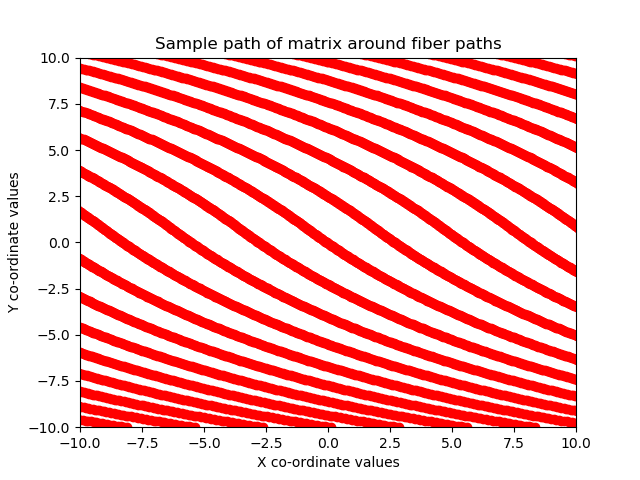

Values plotted in this chart, from the file beside it:
-1.000955000000000084e+01, -4.647200000000000131e+01, -4.373199999999999932e+01, -4.099199999999999733e+01, -3.825200000000000244e+01, -3.551200000000000045e+01, -3.277199999999999847e+01, -3.003200000000000003e+01, -2.729200000000000159e+01, -2.455199999999999960e+01, -2.181200000000000117e+01, -1.907199999999999918e+01, -1.633200000000000074e+01, -1.359200000000000053e+01, -1.085200000000000031e+01, -8.112099999999999866e+00, -5.372099999999999653e+00, -2.632100000000000328e+00, 1.079125000000000084e-01, 2.847900000000000098e+00, 5.587899999999999423e+00, 8.327899999999999636e+00, 1.106799999999999962e+01, 1.380799999999999983e+01
-9.984750000000000014e+00, -4.658750000000000568e+01, -4.384749999999999659e+01, -4.110750000000000171e+01, -3.836749999999999972e+01, -3.562749999999999773e+01, -3.288750000000000284e+01, -3.014750000000000085e+01, -2.740749999999999886e+01, -2.466750000000000043e+01, -2.192750000000000199e+01, -1.918750000000000000e+01, -1.644749999999999801e+01, -1.370749999999999957e+01, -1.096750000000000114e+01, -8.227699999999998681e+00, -5.487700000000000244e+00, -2.747700000000000031e+00, -7.670500000000000235e-03, 2.732299999999999951e+00, 5.472299999999999720e+00, 8.212299999999999045e+00, 1.095250000000000057e+01, 1.369249999999999901e+01
-9.960049999999998960e+00, -4.670250000000000057e+01, -4.396250000000000568e+01, -4.122249999999999659e+01, -3.848250000000000171e+01, -3.574249999999999972e+01, -3.300249999999999773e+01, -3.026249999999999929e+01, -2.752250000000000085e+01, -2.478249999999999886e+01, -2.204250000000000043e+01, -1.930250000000000199e+01, -1.656250000000000000e+01, -1.382250000000000156e+01, -1.108249999999999957e+01, -8.342499999999999361e+00, -5.602500000000000036e+00, -2.862499999999999822e+00, -1.225129999999999969e-01, 2.617499999999999716e+00, 5.357499999999999929e+00, 8.097500000000000142e+00, 1.083749999999999858e+01, 1.357750000000000057e+01
-9.935349999999999682e+00, -4.681649999999999778e+01, -4.407650000000000290e+01, -4.133650000000000091e+01, -3.859649999999999892e+01, -3.585649999999999693e+01, -3.311650000000000205e+01, -3.037650000000000006e+01, -2.763649999999999807e+01, -2.489649999999999963e+01, -2.215650000000000119e+01, -1.941649999999999920e+01, -1.667650000000000077e+01, -1.393650000000000055e+01, -1.119650000000000034e+01, -8.456599999999999895e+00, -5.716599999999999682e+00, -2.976600000000000357e+00, -2.366199999999999970e-01, 2.503400000000000070e+00, 5.243399999999999395e+00, 7.983399999999999608e+00, 1.072349999999999959e+01, 1.346349999999999980e+01
-9.910599999999998744e+00, -4.692999999999999972e+01, -4.418999999999999773e+01, -4.145000000000000284e+01, -3.871000000000000085e+01, -3.596999999999999886e+01, -3.323000000000000398e+01, -3.049000000000000199e+01, -2.775000000000000000e+01, -2.500999999999999801e+01, -2.227000000000000313e+01, -1.953000000000000114e+01, -1.678999999999999915e+01, -1.405000000000000071e+01, -1.131000000000000050e+01, -8.570000000000000284e+00, -5.830000000000000071e+00, -3.089999999999999858e+00, -3.499999999999999778e-01, 2.389999999999999680e+00, 5.129999999999999893e+00, 7.870000000000000107e+00, 1.060999999999999943e+01, 1.334999999999999964e+01
-9.885849999999999582e+00, -4.704299999999999926e+01, -4.430299999999999727e+01, -4.156300000000000239e+01, -3.882300000000000040e+01, -3.608299999999999841e+01, -3.334300000000000352e+01, -3.060300000000000153e+01, -2.786299999999999955e+01, -2.512299999999999756e+01, -2.238300000000000267e+01, -1.964300000000000068e+01, -1.690299999999999869e+01, -1.416300000000000026e+01, -1.142300000000000004e+01, -8.682649999999998869e+00, -5.942650000000000432e+00, -3.202650000000000219e+00, -4.626649999999999929e-01, 2.277350000000000207e+00, 5.017350000000000421e+00, 7.757350000000000634e+00, 1.049699999999999989e+01, 1.323699999999999832e+01
-9.861150000000000304e+00, -4.715449999999999875e+01, -4.441450000000000387e+01, -4.167449999999999477e+01, -3.893449999999999989e+01, -3.619450000000000500e+01, -3.345449999999999591e+01, -3.071450000000000102e+01, -2.797449999999999903e+01, -2.523449999999999704e+01, -2.249450000000000216e+01, -1.975450000000000017e+01, -1.701449999999999818e+01, -1.427449999999999974e+01, -1.153449999999999953e+01, -8.794599999999999085e+00, -6.054600000000000648e+00, -3.314599999999999991e+00, -5.746249999999999414e-01, 2.165399999999999991e+00, 4.905400000000000205e+00, 7.645400000000000418e+00, 1.038550000000000040e+01, 1.312549999999999883e+01
-9.836449999999999250e+00, -4.726550000000000296e+01, -4.452550000000000097e+01, -4.178549999999999898e+01, -3.904550000000000409e+01, -3.630549999999999500e+01, -3.356550000000000011e+01, -3.082549999999999812e+01, -2.808549999999999969e+01, -2.534550000000000125e+01, -2.260549999999999926e+01, -1.986549999999999727e+01, -1.712550000000000239e+01, -1.438550000000000040e+01, -1.164550000000000018e+01, -8.905850000000000932e+00, -6.165850000000000719e+00, -3.425850000000000062e+00, -6.858850000000000779e-01, 2.054149999999999920e+00, 4.794150000000000134e+00, 7.534150000000000347e+00, 1.027449999999999974e+01, 1.301449999999999996e+01
-9.811749999999999972e+00, -4.737650000000000006e+01, -4.463649999999999807e+01, -4.189650000000000318e+01, -3.915650000000000119e+01, -3.641649999999999920e+01, -3.367650000000000432e+01, -3.093650000000000233e+01, -2.819650000000000034e+01, -2.545649999999999835e+01, -2.271649999999999991e+01, -1.997650000000000148e+01, -1.723649999999999949e+01, -1.449650000000000105e+01, -1.175649999999999906e+01, -9.016449999999998965e+00, -6.276450000000000529e+00, -3.536450000000000315e+00, -7.964550000000000241e-01, 1.943550000000000111e+00, 4.683550000000000324e+00, 7.423550000000000537e+00, 1.016349999999999909e+01, 1.290350000000000108e+01
-9.787050000000000693e+00, -4.748649999999999949e+01, -4.474649999999999750e+01, -4.200650000000000261e+01, -3.926650000000000063e+01, -3.652649999999999864e+01, -3.378650000000000375e+01, -3.104650000000000176e+01, -2.830649999999999977e+01, -2.556649999999999778e+01, -2.282649999999999935e+01, -2.008650000000000091e+01, -1.734649999999999892e+01, -1.460650000000000048e+01, -1.186649999999999849e+01, -9.126350000000000406e+00, -6.386350000000000193e+00, -3.646349999999999980e+00, -9.063400000000000345e-01, 1.833650000000000002e+00, 4.573650000000000659e+00, 7.313649999999999984e+00, 1.005345000000000155e+01, 1.279350000000000165e+01
-9.762299999999999756e+00, -4.759550000000000125e+01, -4.485549999999999926e+01, -4.211549999999999727e+01, -3.937550000000000239e+01, -3.663550000000000040e+01, -3.389549999999999841e+01, -3.115549999999999997e+01, -2.841550000000000153e+01, -2.567549999999999955e+01, -2.293549999999999756e+01, -2.019549999999999912e+01, -1.745550000000000068e+01, -1.471549999999999869e+01, -1.197550000000000026e+01, -9.235549999999999926e+00, -6.495549999999999713e+00, -3.755549999999999944e+00, -1.015554999999999986e+00, 1.724450000000000038e+00, 4.464450000000000252e+00, 7.204449999999999577e+00, 9.944449999999999790e+00, 1.268449999999999989e+01
-9.737549999999998818e+00, -4.770400000000000063e+01, -4.496399999999999864e+01, -4.222400000000000375e+01, -3.948399999999999466e+01, -3.674399999999999977e+01, -3.400400000000000489e+01, -3.126400000000000290e+01, -2.852400000000000091e+01, -2.578399999999999892e+01, -2.304399999999999693e+01, -2.030400000000000205e+01, -1.756400000000000006e+01, -1.482399999999999984e+01, -1.208399999999999963e+01, -9.344099999999999184e+00, -6.604099999999999859e+00, -3.864100000000000090e+00, -1.124099999999999877e+00, 1.615899999999999892e+00, 4.355900000000000105e+00, 7.095900000000000318e+00, 9.835900000000000531e+00, 1.257600000000000051e+01
-9.712849999999999540e+00, -4.781199999999999761e+01, -4.507200000000000273e+01, -4.233200000000000074e+01, -3.959199999999999875e+01, -3.685200000000000387e+01, -3.411199999999999477e+01, -3.137199999999999989e+01, -2.863199999999999790e+01, -2.589200000000000301e+01, -2.315200000000000102e+01, -2.041199999999999903e+01, -1.767199999999999704e+01, -1.493200000000000038e+01, -1.219200000000000017e+01, -9.451950000000000074e+00, -6.711949999999999861e+00, -3.971949999999999648e+00, -1.231949999999999878e+00, 1.508049999999999891e+00, 4.248050000000000104e+00, 6.988050000000000317e+00, 9.728049999999999642e+00, 1.246799999999999997e+01
-9.688150000000000261e+00, -4.791949999999999932e+01, -4.517949999999999733e+01, -4.243950000000000244e+01, -3.969950000000000045e+01, -3.695949999999999847e+01, -3.421949999999999648e+01, -3.147950000000000159e+01, -2.873949999999999960e+01, -2.599950000000000117e+01, -2.325949999999999918e+01, -2.051950000000000074e+01, -1.777949999999999875e+01, -1.503950000000000031e+01, -1.229950000000000010e+01, -9.559149999999998926e+00, -6.819150000000000489e+00, -4.079150000000000276e+00, -1.339150000000000063e+00, 1.400849999999999929e+00, 4.140850000000000364e+00, 6.880850000000000577e+00, 9.620850000000000790e+00, 1.236050000000000004e+01
-9.663450000000000983e+00, -4.802599999999999625e+01, -4.528600000000000136e+01, -4.254599999999999937e+01, -3.980599999999999739e+01, -3.706600000000000250e+01, -3.432600000000000051e+01, -3.158599999999999852e+01, -2.884600000000000009e+01, -2.610600000000000165e+01, -2.336599999999999966e+01, -2.062599999999999767e+01, -1.788599999999999923e+01, -1.514600000000000080e+01, -1.240599999999999881e+01, -9.665749999999999176e+00, -6.925750000000000739e+00, -4.185750000000000526e+00, -1.445749999999999869e+00, 1.294249999999999901e+00, 4.034250000000000114e+00, 6.774250000000000327e+00, 9.514250000000000540e+00, 1.225400000000000134e+01
-9.638749999999999929e+00, -4.813200000000000500e+01, -4.539199999999999591e+01, -4.265200000000000102e+01, -3.991200000000000614e+01, -3.717199999999999704e+01, -3.443200000000000216e+01, -3.169200000000000017e+01, -2.895199999999999818e+01, -2.621199999999999974e+01, -2.347200000000000131e+01, -2.073199999999999932e+01, -1.799200000000000088e+01, -1.525199999999999889e+01, -1.251200000000000045e+01, -9.771699999999999164e+00, -7.031700000000000728e+00, -4.291700000000000514e+00, -1.551699999999999857e+00, 1.188299999999999912e+00, 3.928300000000000125e+00, 6.668300000000000338e+00, 9.408300000000000551e+00, 1.214799999999999969e+01
-9.614049999999998875e+00, -4.823749999999999716e+01, -4.549750000000000227e+01, -4.275750000000000028e+01, -4.001749999999999829e+01, -3.727750000000000341e+01, -3.453750000000000142e+01, -3.179749999999999943e+01, -2.905749999999999744e+01, -2.631750000000000256e+01, -2.357750000000000057e+01, -2.083749999999999858e+01, -1.809750000000000014e+01, -1.535749999999999993e+01, -1.261749999999999972e+01, -9.877000000000000668e+00, -7.137000000000000455e+00, -4.397000000000000242e+00, -1.657000000000000028e+00, 1.082999999999999963e+00, 3.823000000000000398e+00, 6.563000000000000611e+00, 9.303000000000000824e+00, 1.204250000000000043e+01
-9.589349999999999596e+00, -4.834199999999999875e+01, -4.560200000000000387e+01, -4.286200000000000188e+01, -4.012199999999999989e+01, -3.738199999999999790e+01, -3.464200000000000301e+01, -3.190200000000000102e+01, -2.916199999999999903e+01, -2.642200000000000060e+01, -2.368200000000000216e+01, -2.094200000000000017e+01, -1.820199999999999818e+01, -1.546199999999999974e+01, -1.272199999999999953e+01, -9.981750000000001677e+00, -7.241699999999999804e+00, -4.501699999999999591e+00, -1.761700000000000044e+00, 9.782899999999999929e-01, 3.718300000000000161e+00, 6.458300000000000374e+00, 9.198299999999999699e+00, 1.193799999999999883e+01
-9.564650000000000318e+00, -4.844599999999999795e+01, -4.570600000000000307e+01, -4.296600000000000108e+01, -4.022599999999999909e+01, -3.748599999999999710e+01, -3.474600000000000222e+01, -3.200600000000000023e+01, -2.926599999999999824e+01, -2.652599999999999980e+01, -2.378600000000000136e+01, -2.104599999999999937e+01, -1.830600000000000094e+01, -1.556599999999999895e+01, -1.282600000000000051e+01, -1.008600000000000030e+01, -7.345800000000000551e+00, -4.605800000000000338e+00, -1.865800000000000125e+00, 8.741950000000000554e-01, 3.614200000000000301e+00, 6.354200000000000514e+00, 9.094200000000000728e+00, 1.183399999999999963e+01
-9.539950000000001040e+00, -4.854949999999999477e+01, -4.580949999999999989e+01, -4.306950000000000500e+01, -4.032949999999999591e+01, -3.758950000000000102e+01, -3.484950000000000614e+01, -3.210949999999999704e+01, -2.936950000000000216e+01, -2.662950000000000017e+01, -2.388949999999999818e+01, -2.114949999999999974e+01, -1.840950000000000131e+01, -1.566949999999999932e+01, -1.292950000000000088e+01, -1.018949999999999889e+01, -7.449300000000000033e+00, -4.709300000000000708e+00, -1.969300000000000050e+00, 7.707299999999999152e-01, 3.510699999999999932e+00, 6.250700000000000145e+00, 8.990700000000000358e+00, 1.173049999999999926e+01
-9.515249999999999986e+00, -4.865200000000000102e+01, -4.591199999999999903e+01, -4.317199999999999704e+01, -4.043200000000000216e+01, -3.769200000000000017e+01, -3.495199999999999818e+01, -3.221200000000000330e+01, -2.947200000000000131e+01, -2.673199999999999932e+01, -2.399199999999999733e+01, -2.125200000000000244e+01, -1.851200000000000045e+01, -1.577200000000000024e+01, -1.303200000000000003e+01, -1.029199999999999982e+01, -7.552149999999999253e+00, -4.812150000000000816e+00, -2.072150000000000158e+00, 6.678699999999999637e-01, 3.407849999999999824e+00, 6.147850000000000037e+00, 8.887850000000000250e+00, 1.162800000000000011e+01
-9.490549999999998931e+00, -4.875400000000000489e+01, -4.601399999999999579e+01, -4.327400000000000091e+01, -4.053399999999999892e+01, -3.779399999999999693e+01, -3.505400000000000205e+01, -3.231400000000000006e+01, -2.957399999999999807e+01, -2.683400000000000318e+01, -2.409400000000000119e+01, -2.135399999999999920e+01, -1.861399999999999721e+01, -1.587400000000000055e+01, -1.313400000000000034e+01, -1.039400000000000013e+01, -7.654399999999999871e+00, -4.914400000000000546e+00, -2.174400000000000333e+00, 5.656049999999999134e-01, 3.305600000000000094e+00, 6.045600000000000307e+00, 8.785600000000000520e+00, 1.152599999999999980e+01
-9.465899999999999537e+00, -4.885599999999999454e+01, -4.611599999999999966e+01, -4.337600000000000477e+01, -4.063599999999999568e+01, -3.789600000000000080e+01, -3.515599999999999881e+01, -3.241599999999999682e+01, -2.967600000000000193e+01, -2.693599999999999994e+01, -2.419599999999999795e+01, -2.145600000000000307e+01, -1.871600000000000108e+01, -1.597600000000000087e+01, -1.323600000000000065e+01, -1.049600000000000044e+01, -7.756099999999999994e+00, -5.016099999999999781e+00, -2.276100000000000012e+00, 4.639299999999999535e-01, 3.203899999999999970e+00, 5.943900000000000183e+00, 8.683900000000001285e+00, 1.142399999999999949e+01
-9.441250000000000142e+00, -4.895749999999999602e+01, -4.621750000000000114e+01, -4.347749999999999915e+01, -4.073749999999999716e+01, -3.799750000000000227e+01, -3.525750000000000028e+01, -3.251749999999999829e+01, -2.977749999999999986e+01, -2.703750000000000142e+01, -2.429749999999999943e+01, -2.155750000000000099e+01, -1.881749999999999901e+01, -1.607750000000000057e+01, -1.333750000000000036e+01, -1.059750000000000014e+01, -7.857200000000000628e+00, -5.117200000000000415e+00, -2.377200000000000202e+00, 3.628399999999999959e-01, 3.102800000000000225e+00, 5.842800000000000438e+00, 8.582800000000000651e+00, 1.132249999999999979e+01
-9.416550000000000864e+00, -4.905799999999999983e+01, -4.631799999999999784e+01, -4.357800000000000296e+01, -4.083799999999999386e+01, -3.809799999999999898e+01, -3.535800000000000409e+01, -3.261799999999999500e+01, -2.987800000000000011e+01, -2.713799999999999812e+01, -2.439799999999999969e+01, -2.165800000000000125e+01, -1.891799999999999926e+01, -1.617800000000000082e+01, -1.343799999999999883e+01, -1.069800000000000040e+01, -7.957699999999999996e+00, -5.217700000000000671e+00, -2.477700000000000014e+00, 2.623300000000000076e-01, 3.002299999999999969e+00, 5.742300000000000182e+00, 8.482300000000000395e+00, 1.122200000000000131e+01
-9.391849999999999810e+00, -4.915749999999999886e+01, -4.641750000000000398e+01, -4.367749999999999488e+01, -4.093750000000000000e+01, -3.819750000000000512e+01, -3.545749999999999602e+01, -3.271750000000000114e+01, -2.997749999999999915e+01, -2.723749999999999716e+01, -2.449750000000000227e+01, -2.175750000000000028e+01, -1.901749999999999829e+01, -1.627750000000000341e+01, -1.353749999999999964e+01, -1.079749999999999943e+01, -8.057600000000000762e+00, -5.317600000000000549e+00, -2.577600000000000335e+00, 1.623899999999999788e-01, 2.902400000000000091e+00, 5.642400000000000304e+00, 8.382400000000000517e+00, 1.112250000000000050e+01
-9.367149999999998755e+00, -4.925700000000000500e+01, -4.651699999999999591e+01, -4.377700000000000102e+01, -4.103700000000000614e+01, -3.829699999999999704e+01, -3.555700000000000216e+01, -3.281700000000000017e+01, -3.007699999999999818e+01, -2.733699999999999974e+01, -2.459700000000000131e+01, -2.185699999999999932e+01, -1.911700000000000088e+01, -1.637700000000000244e+01, -1.363700000000000045e+01, -1.089699999999999847e+01, -8.156950000000000145e+00, -5.416949999999999932e+00, -2.676950000000000163e+00, 6.301450000000000107e-02, 2.803049999999999820e+00, 5.543050000000000033e+00, 8.283049999999999358e+00, 1.102299999999999969e+01
-9.342449999999999477e+00, -4.935600000000000165e+01, -4.661599999999999966e+01, -4.387599999999999767e+01, -4.113600000000000279e+01, -3.839600000000000080e+01, -3.565599999999999881e+01, -3.291599999999999682e+01, -3.017600000000000193e+01, -2.743599999999999994e+01, -2.469599999999999795e+01, -2.195599999999999952e+01, -1.921600000000000108e+01, -1.647599999999999909e+01, -1.373600000000000065e+01, -1.099599999999999866e+01, -8.255800000000000693e+00, -5.515800000000000480e+00, -2.775800000000000267e+00, -3.579900000000000443e-02, 2.704200000000000159e+00, 5.444200000000000372e+00, 8.184200000000000585e+00, 1.092399999999999949e+01
-9.317750000000000199e+00, -4.945400000000000063e+01, -4.671399999999999864e+01, -4.397400000000000375e+01, -4.123400000000000176e+01, -3.849399999999999977e+01, -3.575399999999999778e+01, -3.301400000000000290e+01, -3.027400000000000091e+01, -2.753399999999999892e+01, -2.479400000000000048e+01, -2.205400000000000205e+01, -1.931400000000000006e+01, -1.657399999999999807e+01, -1.383399999999999963e+01, -1.109400000000000119e+01, -8.354099999999998971e+00, -5.614100000000000534e+00, -2.874099999999999877e+00, -1.340584999999999971e-01, 2.605900000000000105e+00, 5.345900000000000318e+00, 8.085899999999998755e+00, 1.082600000000000051e+01
-9.293099999999999028e+00, -4.955150000000000432e+01, -4.681149999999999523e+01, -4.407150000000000034e+01, -4.133150000000000546e+01, -3.859149999999999636e+01, -3.585150000000000148e+01, -3.311149999999999949e+01, -3.037150000000000105e+01, -2.763149999999999906e+01, -2.489150000000000063e+01, -2.215149999999999864e+01, -1.941150000000000020e+01, -1.667150000000000176e+01, -1.393149999999999977e+01, -1.119150000000000134e+01, -8.451800000000000423e+00, -5.711800000000000210e+00, -2.971799999999999997e+00, -2.317700000000000038e-01, 2.508199999999999985e+00, 5.248199999999999754e+00, 7.988199999999999079e+00, 1.072850000000000037e+01
-9.268449999999999633e+00, -4.964849999999999852e+01, -4.690850000000000364e+01, -4.416849999999999454e+01, -4.142849999999999966e+01, -3.868850000000000477e+01, -3.594849999999999568e+01, -3.320850000000000080e+01, -3.046849999999999881e+01, -2.772850000000000037e+01, -2.498850000000000193e+01, -2.224849999999999994e+01, -1.950849999999999795e+01, -1.676849999999999952e+01, -1.402850000000000108e+01, -1.128849999999999909e+01, -8.548950000000001381e+00, -5.808950000000000280e+00, -3.068950000000000067e+00, -3.289400000000000102e-01, 2.411049999999999915e+00, 5.151049999999999685e+00, 7.891049999999999898e+00, 1.063149999999999906e+01
-9.243750000000000355e+00, -4.974549999999999983e+01, -4.700549999999999784e+01, -4.426550000000000296e+01, -4.152549999999999386e+01, -3.878549999999999898e+01, -3.604550000000000409e+01, -3.330549999999999500e+01, -3.056550000000000011e+01, -2.782549999999999812e+01, -2.508549999999999969e+01, -2.234550000000000125e+01, -1.960549999999999926e+01, -1.686550000000000082e+01, -1.412549999999999883e+01, -1.138550000000000040e+01, -8.645599999999999952e+00, -5.905599999999999739e+00, -3.165599999999999969e+00, -4.255750000000000366e-01, 2.314400000000000013e+00, 5.054399999999999338e+00, 7.794399999999999551e+00, 1.053450000000000131e+01
-9.219049999999999301e+00, -4.984199999999999875e+01, -4.710200000000000387e+01, -4.436199999999999477e+01, -4.162199999999999989e+01, -3.888200000000000500e+01, -3.614199999999999591e+01, -3.340200000000000102e+01, -3.066199999999999903e+01, -2.792199999999999704e+01, -2.518200000000000216e+01, -2.244200000000000017e+01, -1.970199999999999818e+01, -1.696200000000000330e+01, -1.422199999999999953e+01, -1.148199999999999932e+01, -8.741699999999999804e+00, -6.001699999999999591e+00, -3.261700000000000266e+00, -5.216749999999999998e-01, 2.218300000000000161e+00, 4.958299999999999486e+00, 7.698299999999999699e+00, 1.043800000000000061e+01
-9.194399999999999906e+00, -4.993750000000000000e+01, -4.719749999999999801e+01, -4.445749999999999602e+01, -4.171750000000000114e+01, -3.897749999999999915e+01, -3.623749999999999716e+01, -3.349750000000000227e+01, -3.075750000000000028e+01, -2.801749999999999829e+01, -2.527749999999999986e+01, -2.253750000000000142e+01, -1.979749999999999943e+01, -1.705750000000000099e+01, -1.431749999999999901e+01, -1.157750000000000057e+01, -8.837250000000000938e+00, -6.097249999999999837e+00, -3.357250000000000068e+00, -6.172500000000000764e-01, 2.122749999999999915e+00, 4.862750000000000128e+00, 7.602750000000000341e+00, 1.034250000000000114e+01
-9.169750000000000512e+00, -5.003249999999999886e+01, -4.729250000000000398e+01, -4.455250000000000199e+01, -4.181250000000000000e+01, -3.907249999999999801e+01, -3.633249999999999602e+01, -3.359250000000000114e+01, -3.085249999999999915e+01, -2.811250000000000071e+01, -2.537250000000000227e+01, -2.263250000000000028e+01, -1.989249999999999829e+01, -1.715249999999999986e+01, -1.441250000000000142e+01, -1.167249999999999943e+01, -8.932299999999999685e+00, -6.192299999999999471e+00, -3.452300000000000146e+00, -7.123049999999999660e-01, 2.027699999999999836e+00, 4.767699999999999605e+00, 7.507699999999999818e+00, 1.024749999999999872e+01
-9.145050000000001234e+00, -5.012699999999999534e+01, -4.738700000000000045e+01, -4.464700000000000557e+01, -4.190699999999999648e+01, -3.916700000000000159e+01, -3.642699999999999960e+01, -3.368699999999999761e+01, -3.094699999999999918e+01, -2.820700000000000074e+01, -2.546699999999999875e+01, -2.272700000000000031e+01, -1.998700000000000188e+01, -1.724699999999999989e+01, -1.450700000000000145e+01, -1.176699999999999946e+01, -9.026849999999999596e+00, -6.286849999999999383e+00, -3.546850000000000058e+00, -8.068450000000000344e-01, 1.933149999999999924e+00, 4.673149999999999693e+00, 7.413149999999999906e+00, 1.015299999999999869e+01
-9.120400000000000063e+00, -5.022100000000000364e+01, -4.748099999999999454e+01, -4.474099999999999966e+01, -4.200100000000000477e+01, -3.926099999999999568e+01, -3.652100000000000080e+01, -3.378100000000000591e+01, -3.104100000000000037e+01, -2.830100000000000193e+01, -2.556099999999999994e+01, -2.282099999999999795e+01, -2.008099999999999952e+01, -1.734100000000000108e+01, -1.460099999999999909e+01, -1.186100000000000065e+01, -9.120899999999998897e+00, -6.380900000000000460e+00, -3.640900000000000247e+00, -9.008750000000000924e-01, 1.839099999999999957e+00, 4.579100000000000392e+00, 7.319099999999999717e+00, 1.005900000000000105e+01
-9.095749999999998892e+00, -5.031449999999999534e+01, -4.757450000000000045e+01, -4.483449999999999847e+01, -4.209449999999999648e+01, -3.935450000000000159e+01, -3.661449999999999960e+01, -3.387449999999999761e+01, -3.113450000000000273e+01, -2.839450000000000074e+01, -2.565449999999999875e+01, -2.291449999999999676e+01, -2.017450000000000188e+01, -1.743449999999999989e+01, -1.469449999999999967e+01, -1.195449999999999946e+01, -9.214399999999999480e+00, -6.474400000000000155e+00, -3.734399999999999942e+00, -9.943800000000000416e-01, 1.745600000000000041e+00, 4.485599999999999810e+00, 7.225600000000000023e+00, 9.965500000000000469e+00
-9.071049999999999613e+00, -5.040749999999999886e+01, -4.766750000000000398e+01, -4.492749999999999488e+01, -4.218750000000000000e+01, -3.944750000000000512e+01, -3.670749999999999602e+01, -3.396750000000000114e+01, -3.122749999999999915e+01, -2.848749999999999716e+01, -2.574750000000000227e+01, -2.300750000000000028e+01, -2.026749999999999829e+01, -1.752750000000000341e+01, -1.478749999999999964e+01, -1.204749999999999943e+01, -9.307399999999999451e+00, -6.567400000000000126e+00, -3.827399999999999913e+00, -1.087399999999999922e+00, 1.652600000000000069e+00, 4.392599999999999838e+00, 7.132600000000000051e+00, 9.872600000000000264e+00
-9.046400000000000219e+00, -5.050000000000000000e+01, -4.775999999999999801e+01, -4.501999999999999602e+01, -4.228000000000000114e+01, -3.953999999999999915e+01, -3.679999999999999716e+01, -3.406000000000000227e+01, -3.132000000000000028e+01, -2.857999999999999829e+01, -2.583999999999999986e+01, -2.310000000000000142e+01, -2.035999999999999943e+01, -1.762000000000000099e+01, -1.487999999999999901e+01, -1.214000000000000057e+01, -9.399950000000000472e+00, -6.659950000000000259e+00, -3.919950000000000045e+00, -1.179949999999999832e+00, 1.560049999999999937e+00, 4.300049999999999706e+00, 7.040049999999999919e+00, 9.780049999999999244e+00
-9.021750000000000824e+00, -5.059199999999999875e+01, -4.785200000000000387e+01, -4.511200000000000188e+01, -4.237199999999999989e+01, -3.963199999999999790e+01, -3.689199999999999591e+01, -3.415200000000000102e+01, -3.141199999999999903e+01, -2.867200000000000060e+01, -2.593200000000000216e+01, -2.319200000000000017e+01, -2.045199999999999818e+01, -1.771199999999999974e+01, -1.497200000000000131e+01, -1.223199999999999932e+01, -9.492000000000000881e+00, -6.752000000000000668e+00, -4.012000000000000455e+00, -1.272000000000000020e+00, 1.467999999999999972e+00, 4.208000000000000185e+00, 6.948000000000000398e+00, 9.687999999999998835e+00
-8.997099999999999653e+00, -5.068349999999999511e+01, -4.794350000000000023e+01, -4.520350000000000534e+01, -4.246349999999999625e+01, -3.972350000000000136e+01, -3.698350000000000648e+01, -3.424349999999999739e+01, -3.150349999999999895e+01, -2.876350000000000051e+01, -2.602349999999999852e+01, -2.328350000000000009e+01, -2.054350000000000165e+01, -1.780349999999999966e+01, -1.506350000000000122e+01, -1.232349999999999923e+01, -9.583550000000000679e+00, -6.843550000000000466e+00, -4.103550000000000253e+00, -1.363550000000000040e+00, 1.376449999999999951e+00, 4.116450000000000387e+00, 6.856450000000000600e+00, 9.596450000000000813e+00
-8.972450000000000259e+00, -5.077450000000000330e+01, -4.803449999999999420e+01, -4.529449999999999932e+01, -4.255450000000000443e+01, -3.981449999999999534e+01, -3.707450000000000045e+01, -3.433450000000000557e+01, -3.159450000000000003e+01, -2.885450000000000159e+01, -2.611449999999999960e+01, -2.337450000000000117e+01, -2.063449999999999918e+01, -1.789450000000000074e+01, -1.515449999999999875e+01, -1.241450000000000031e+01, -9.674600000000001643e+00, -6.934599999999999653e+00, -4.194600000000000328e+00, -1.454600000000000115e+00, 1.285400000000000098e+00, 4.025400000000000311e+00, 6.765399999999999636e+00, 9.505400000000001626e+00
-8.947749999999999204e+00, -5.086499999999999488e+01, -4.812500000000000000e+01, -4.538500000000000512e+01, -4.264499999999999602e+01, -3.990500000000000114e+01, -3.716499999999999915e+01, -3.442499999999999716e+01, -3.168500000000000227e+01, -2.894500000000000028e+01, -2.620499999999999829e+01, -2.346500000000000341e+01, -2.072500000000000142e+01, -1.798499999999999943e+01, -1.524499999999999922e+01, -1.250500000000000078e+01, -9.765200000000000102e+00, -7.025199999999999889e+00, -4.285199999999999676e+00, -1.545199999999999907e+00, 1.194799999999999862e+00, 3.934800000000000075e+00, 6.674799999999999400e+00, 9.414799999999999613e+00
-8.923099999999999810e+00, -5.095499999999999829e+01, -4.821500000000000341e+01, -4.547500000000000142e+01, -4.273499999999999943e+01, -3.999500000000000455e+01, -3.725499999999999545e+01, -3.451500000000000057e+01, -3.177499999999999858e+01, -2.903499999999999659e+01, -2.629500000000000171e+01, -2.355499999999999972e+01, -2.081499999999999773e+01, -1.807500000000000284e+01, -1.533500000000000085e+01, -1.259500000000000064e+01, -9.855349999999999611e+00, -7.115350000000000286e+00, -4.375350000000000072e+00, -1.635349999999999859e+00, 1.104649999999999910e+00, 3.844650000000000123e+00, 6.584649999999999892e+00, 9.324650000000000105e+00
-8.898450000000000415e+00, -5.104500000000000171e+01, -4.830499999999999972e+01, -4.556499999999999773e+01, -4.282500000000000284e+01, -4.008500000000000085e+01, -3.734499999999999886e+01, -3.460500000000000398e+01, -3.186500000000000199e+01, -2.912500000000000000e+01, -2.638499999999999801e+01, -2.364500000000000313e+01, -2.090500000000000114e+01, -1.816499999999999915e+01, -1.542500000000000071e+01, -1.268500000000000050e+01, -9.945000000000000284e+00, -7.205000000000000071e+00, -4.464999999999999858e+00, -1.725000000000000089e+00, 1.015000000000000124e+00, 3.754999999999999893e+00, 6.495000000000000107e+00, 9.234999999999999432e+00
-8.873799999999999244e+00, -5.113450000000000273e+01, -4.839450000000000074e+01, -4.565449999999999875e+01, -4.291450000000000387e+01, -4.017450000000000188e+01, -3.743449999999999989e+01, -3.469449999999999790e+01, -3.195449999999999946e+01, -2.921450000000000102e+01, -2.647449999999999903e+01, -2.373450000000000060e+01, -2.099450000000000216e+01, -1.825450000000000017e+01, -1.551449999999999996e+01, -1.277449999999999974e+01, -1.003434999999999988e+01, -7.294200000000000017e+00, -4.554199999999999804e+00, -1.814200000000000035e+00, 9.258200000000000873e-01, 3.665799999999999947e+00, 6.405800000000000161e+00, 9.145800000000001262e+00
-8.849149999999999849e+00, -5.122299999999999898e+01, -4.848300000000000409e+01, -4.574299999999999500e+01, -4.300300000000000011e+01, -4.026300000000000523e+01, -3.752299999999999613e+01, -3.478300000000000125e+01, -3.204299999999999926e+01, -2.930300000000000082e+01, -2.656299999999999883e+01, -2.382300000000000040e+01, -2.108299999999999841e+01, -1.834299999999999997e+01, -1.560299999999999976e+01, -1.286299999999999955e+01, -1.012300000000000111e+01, -7.382950000000000124e+00, -4.642949999999999910e+00, -1.902950000000000141e+00, 8.370900000000000007e-01, 3.577049999999999841e+00, 6.317050000000000054e+00, 9.057050000000000267e+00
-8.824500000000000455e+00, -5.131099999999999994e+01, -4.857099999999999795e+01, -4.583100000000000307e+01, -4.309099999999999397e+01, -4.035099999999999909e+01, -3.761100000000000421e+01, -3.487099999999999511e+01, -3.213100000000000023e+01, -2.939099999999999824e+01, -2.665099999999999980e+01, -2.391100000000000136e+01, -2.117099999999999937e+01, -1.843100000000000094e+01, -1.569099999999999895e+01, -1.295100000000000051e+01, -1.021100000000000030e+01, -7.471199999999999619e+00, -4.731199999999999406e+00, -1.991200000000000081e+00, 7.488099999999999756e-01, 3.488799999999999901e+00, 6.228799999999999670e+00, 8.968799999999999883e+00
-8.799849999999999284e+00, -5.139900000000000091e+01, -4.865900000000000603e+01, -4.591899999999999693e+01, -4.317900000000000205e+01, -4.043900000000000006e+01, -3.769899999999999807e+01, -3.495900000000000318e+01, -3.221899999999999409e+01, -2.947899999999999920e+01, -2.673900000000000077e+01, -2.399899999999999878e+01, -2.125900000000000034e+01, -1.851899999999999835e+01, -1.577899999999999991e+01, -1.303899999999999970e+01, -1.029899999999999949e+01, -7.559000000000000163e+00, -4.818999999999999950e+00, -2.078999999999999737e+00, 6.609799999999999010e-01, 3.400999999999999801e+00, 6.141000000000000014e+00, 8.881000000000000227e+00
-8.775199999999999889e+00, -5.148649999999999949e+01, -4.874649999999999750e+01, -4.600650000000000261e+01, -4.326650000000000063e+01, -4.052649999999999864e+01, -3.778650000000000375e+01, -3.504650000000000176e+01, -3.230649999999999977e+01, -2.956649999999999778e+01, -2.682650000000000290e+01, -2.408650000000000091e+01, -2.134649999999999892e+01, -1.860649999999999693e+01, -1.586650000000000027e+01, -1.312650000000000006e+01, -1.038649999999999984e+01, -7.646399999999999864e+00, -4.906399999999999650e+00, -2.166399999999999881e+00, 5.735949999999999660e-01, 3.313600000000000101e+00, 6.053599999999999426e+00, 8.793599999999999639e+00
-8.750600000000000378e+00, -5.157349999999999568e+01, -4.883350000000000080e+01, -4.609349999999999881e+01, -4.335349999999999682e+01, -4.061350000000000193e+01, -3.787349999999999994e+01, -3.513349999999999795e+01, -3.239350000000000307e+01, -2.965350000000000108e+01, -2.691349999999999909e+01, -2.417349999999999710e+01, -2.143350000000000222e+01, -1.869350000000000023e+01, -1.595350000000000001e+01, -1.321349999999999980e+01, -1.047349999999999959e+01, -7.733349999999999724e+00, -4.993349999999999511e+00, -2.253350000000000186e+00, 4.866500000000000270e-01, 3.226650000000000240e+00, 5.966649999999999565e+00, 8.706649999999999778e+00
-8.725950000000000983e+00, -5.165999999999999659e+01, -4.892000000000000171e+01, -4.617999999999999972e+01, -4.343999999999999773e+01, -4.070000000000000284e+01, -3.796000000000000085e+01, -3.521999999999999886e+01, -3.248000000000000398e+01, -2.974000000000000199e+01, -2.700000000000000000e+01, -2.425999999999999801e+01, -2.151999999999999957e+01, -1.878000000000000114e+01, -1.603999999999999915e+01, -1.330000000000000071e+01, -1.055999999999999872e+01, -7.819850000000000634e+00, -5.079850000000000421e+00, -2.339850000000000207e+00, 4.001449999999999729e-01, 3.140150000000000219e+00, 5.880150000000000432e+00, 8.620149999999998869e+00
-8.701299999999999812e+00, -5.174600000000000222e+01, -4.900600000000000023e+01, -4.626599999999999824e+01, -4.352599999999999625e+01, -4.078600000000000136e+01, -3.804599999999999937e+01, -3.530599999999999739e+01, -3.256600000000000250e+01, -2.982600000000000051e+01, -2.708599999999999852e+01, -2.434600000000000009e+01, -2.160600000000000165e+01, -1.886599999999999966e+01, -1.612599999999999767e+01, -1.338599999999999923e+01, -1.064600000000000080e+01, -7.905950000000000699e+00, -5.165950000000000486e+00, -2.425950000000000273e+00, 3.140749999999999931e-01, 3.054050000000000153e+00, 5.794050000000000367e+00, 8.534050000000000580e+00
-8.676650000000000418e+00, -5.183150000000000546e+01, -4.909149999999999636e+01, -4.635150000000000148e+01, -4.361150000000000659e+01, -4.087149999999999750e+01, -3.813150000000000261e+01, -3.539149999999999352e+01, -3.265149999999999864e+01, -2.991150000000000020e+01, -2.717150000000000176e+01, -2.443149999999999977e+01, -2.169150000000000134e+01, -1.895149999999999935e+01, -1.621150000000000091e+01, -1.347149999999999892e+01, -1.073150000000000048e+01, -7.991600000000000037e+00, -5.251599999999999824e+00, -2.511600000000000055e+00, 2.284349999999999992e-01, 2.968399999999999928e+00, 5.708400000000000141e+00, 8.448399999999999466e+00
-8.652000000000001023e+00, -5.191649999999999920e+01, -4.917650000000000432e+01, -4.643649999999999523e+01, -4.369650000000000034e+01, -4.095650000000000546e+01, -3.821649999999999636e+01, -3.547650000000000148e+01, -3.273650000000000659e+01, -2.999650000000000105e+01, -2.725649999999999906e+01, -2.451650000000000063e+01, -2.177649999999999864e+01, -1.903650000000000020e+01, -1.629650000000000176e+01, -1.355649999999999977e+01, -1.081649999999999956e+01, -8.076800000000000423e+00, -5.336800000000000210e+00, -2.596799999999999997e+00, 1.432200000000000140e-01, 2.883199999999999985e+00, 5.623200000000000642e+00, 8.363199999999999079e+00
-8.627399999999999736e+00, -5.200150000000000006e+01, -4.926149999999999807e+01, -4.652150000000000318e+01, -4.378149999999999409e+01, -4.104149999999999920e+01, -3.830150000000000432e+01, -3.556149999999999523e+01, -3.282150000000000034e+01, -3.008149999999999835e+01, -2.734149999999999991e+01, -2.460150000000000148e+01, -2.186149999999999949e+01, -1.912150000000000105e+01, -1.638149999999999906e+01, -1.364150000000000063e+01, -1.090150000000000041e+01, -8.161599999999999966e+00, -5.421599999999999753e+00, -2.681599999999999984e+00, 5.842650000000000621e-02, 2.798399999999999999e+00, 5.538400000000000212e+00, 8.278400000000001313e+00
-8.602750000000000341e+00, -5.208599999999999852e+01, -4.934600000000000364e+01, -4.660600000000000165e+01, -4.386599999999999966e+01, -4.112600000000000477e+01, -3.838599999999999568e+01, -3.564600000000000080e+01, -3.290599999999999881e+01, -3.016599999999999682e+01, -2.742600000000000193e+01, -2.468599999999999994e+01, -2.194599999999999795e+01, -1.920600000000000307e+01, -1.646600000000000108e+01, -1.372599999999999909e+01, -1.098600000000000065e+01, -8.245950000000000557e+00, -5.505950000000000344e+00, -2.765950000000000131e+00, -2.595099999999999837e-02, 2.714050000000000296e+00, 5.454050000000000509e+00, 8.194050000000000722e+00
-8.578099999999999170e+00, -5.217000000000000171e+01, -4.942999999999999972e+01, -4.668999999999999773e+01, -4.395000000000000284e+01, -4.121000000000000085e+01, -3.846999999999999886e+01, -3.573000000000000398e+01, -3.298999999999999488e+01, -3.025000000000000000e+01, -2.750999999999999801e+01, -2.477000000000000313e+01, -2.203000000000000114e+01, -1.928999999999999915e+01, -1.654999999999999716e+01, -1.381000000000000050e+01, -1.107000000000000028e+01, -8.329900000000000304e+00, -5.589900000000000091e+00, -2.849899999999999878e+00, -1.099124999999999963e-01, 2.630100000000000104e+00, 5.370099999999999874e+00, 8.110099999999999199e+00
-8.553499999999999659e+00, -5.225350000000000250e+01, -4.951350000000000051e+01, -4.677349999999999852e+01, -4.403350000000000364e+01, -4.129350000000000165e+01, -3.855349999999999966e+01, -3.581349999999999767e+01, -3.307349999999999568e+01, -3.033350000000000080e+01, -2.759349999999999881e+01, -2.485350000000000037e+01, -2.211350000000000193e+01, -1.937349999999999994e+01, -1.663349999999999795e+01, -1.389349999999999952e+01, -1.115350000000000108e+01, -8.413450000000000983e+00, -5.673449999999999882e+00, -2.933449999999999669e+00, -1.934649999999999981e-01, 2.546549999999999869e+00, 5.286550000000000082e+00, 8.026550000000000296e+00
-8.528900000000000148e+00, -5.233650000000000091e+01, -4.959649999999999892e+01, -4.685649999999999693e+01, -4.411650000000000205e+01, -4.137650000000000006e+01, -3.863649999999999807e+01, -3.589650000000000318e+01, -3.315650000000000119e+01, -3.041649999999999920e+01, -2.767650000000000077e+01, -2.493650000000000233e+01, -2.219650000000000034e+01, -1.945649999999999835e+01, -1.671649999999999991e+01, -1.397650000000000148e+01, -1.123649999999999949e+01, -8.496600000000000819e+00, -5.756599999999999717e+00, -3.016599999999999948e+00, -2.766099999999999670e-01, 2.463400000000000034e+00, 5.203400000000000247e+00, 7.943400000000000460e+00
... 819 more rows
